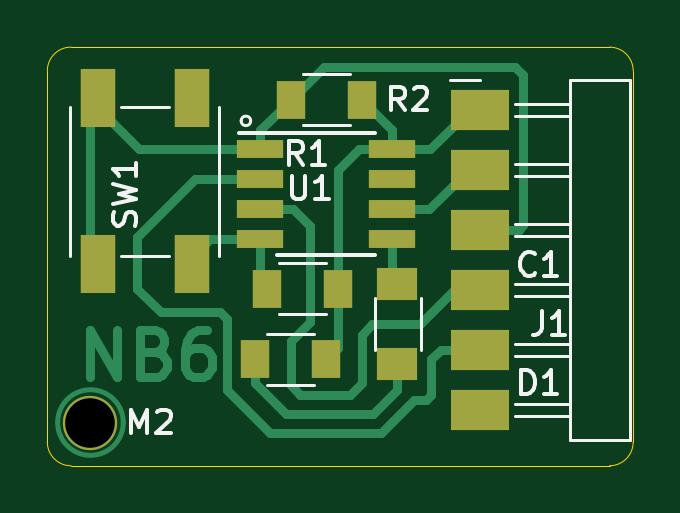
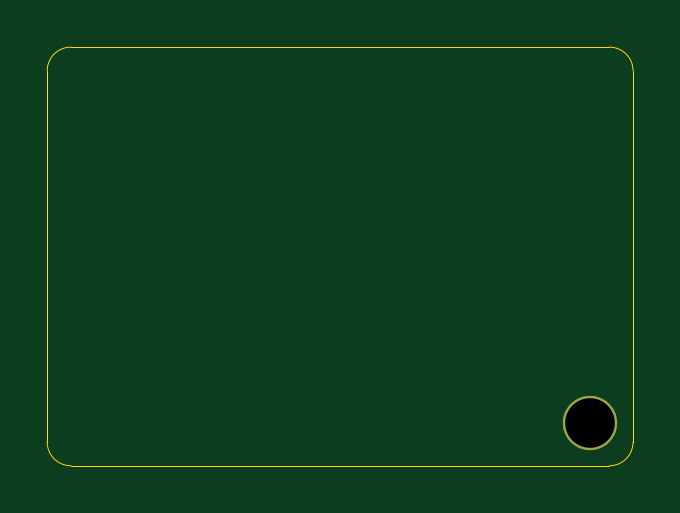
Circuit board: 11 layer files. Board 24.8 x 17.7 mm.
- bottom_copper: kicad test-B_Cu.gbr (571 bytes)
- bottom_mask: kicad test-B_Mask.gbr (524 bytes)
- paste: kicad test-B_Paste.gbr (453 bytes)
- bottom_silk: kicad test-B_Silkscreen.gbr (454 bytes)
- outline: kicad test-Edge_Cuts.gbr (988 bytes)
- top_copper: kicad test-F_Cu.gbr (8351 bytes)
- top_mask: kicad test-F_Mask.gbr (1464 bytes)
- paste: kicad test-F_Paste.gbr (1393 bytes)
- top_silk: kicad test-F_Silkscreen.gbr (9295 bytes)
- drill: kicad test-NPTH.drl (269 bytes)
- drill: kicad test-PTH.drl (342 bytes)

=== bottom_copper: kicad test-B_Cu.gbr ===
%TF.GenerationSoftware,KiCad,Pcbnew,9.0.7*%
%TF.CreationDate,2026-02-27T18:05:52+05:30*%
%TF.ProjectId,kicad test,6b696361-6420-4746-9573-742e6b696361,rev?*%
%TF.SameCoordinates,Original*%
%TF.FileFunction,Copper,L2,Bot*%
%TF.FilePolarity,Positive*%
%FSLAX46Y46*%
G04 Gerber Fmt 4.6, Leading zero omitted, Abs format (unit mm)*
G04 Created by KiCad (PCBNEW 9.0.7) date 2026-02-27 18:05:52*
%MOMM*%
%LPD*%
G01*
G04 APERTURE LIST*
%TA.AperFunction,ComponentPad*%
%ADD10C,2.300000*%
%TD*%
G04 APERTURE END LIST*
D10*
%TO.P,H1,*%
%TO.N,*%
X163519285Y-86670968D03*
%TD*%
M02*

=== bottom_mask: kicad test-B_Mask.gbr ===
%TF.GenerationSoftware,KiCad,Pcbnew,9.0.7*%
%TF.CreationDate,2026-02-27T18:05:53+05:30*%
%TF.ProjectId,kicad test,6b696361-6420-4746-9573-742e6b696361,rev?*%
%TF.SameCoordinates,Original*%
%TF.FileFunction,Soldermask,Bot*%
%TF.FilePolarity,Negative*%
%FSLAX46Y46*%
G04 Gerber Fmt 4.6, Leading zero omitted, Abs format (unit mm)*
G04 Created by KiCad (PCBNEW 9.0.7) date 2026-02-27 18:05:53*
%MOMM*%
%LPD*%
G01*
G04 APERTURE LIST*
%ADD10C,2.300000*%
G04 APERTURE END LIST*
D10*
%TO.C,H1*%
X163519285Y-86670968D03*
%TD*%
M02*

=== paste: kicad test-B_Paste.gbr ===
%TF.GenerationSoftware,KiCad,Pcbnew,9.0.7*%
%TF.CreationDate,2026-02-27T18:05:52+05:30*%
%TF.ProjectId,kicad test,6b696361-6420-4746-9573-742e6b696361,rev?*%
%TF.SameCoordinates,Original*%
%TF.FileFunction,Paste,Bot*%
%TF.FilePolarity,Positive*%
%FSLAX46Y46*%
G04 Gerber Fmt 4.6, Leading zero omitted, Abs format (unit mm)*
G04 Created by KiCad (PCBNEW 9.0.7) date 2026-02-27 18:05:52*
%MOMM*%
%LPD*%
G01*
G04 APERTURE LIST*
G04 APERTURE END LIST*
M02*

=== bottom_silk: kicad test-B_Silkscreen.gbr ===
%TF.GenerationSoftware,KiCad,Pcbnew,9.0.7*%
%TF.CreationDate,2026-02-27T18:05:53+05:30*%
%TF.ProjectId,kicad test,6b696361-6420-4746-9573-742e6b696361,rev?*%
%TF.SameCoordinates,Original*%
%TF.FileFunction,Legend,Bot*%
%TF.FilePolarity,Positive*%
%FSLAX46Y46*%
G04 Gerber Fmt 4.6, Leading zero omitted, Abs format (unit mm)*
G04 Created by KiCad (PCBNEW 9.0.7) date 2026-02-27 18:05:53*
%MOMM*%
%LPD*%
G01*
G04 APERTURE LIST*
G04 APERTURE END LIST*
M02*

=== outline: kicad test-Edge_Cuts.gbr ===
%TF.GenerationSoftware,KiCad,Pcbnew,9.0.7*%
%TF.CreationDate,2026-02-27T18:05:53+05:30*%
%TF.ProjectId,kicad test,6b696361-6420-4746-9573-742e6b696361,rev?*%
%TF.SameCoordinates,Original*%
%TF.FileFunction,Profile,NP*%
%FSLAX46Y46*%
G04 Gerber Fmt 4.6, Leading zero omitted, Abs format (unit mm)*
G04 Created by KiCad (PCBNEW 9.0.7) date 2026-02-27 18:05:53*
%MOMM*%
%LPD*%
G01*
G04 APERTURE LIST*
%TA.AperFunction,Profile*%
%ADD10C,0.050000*%
%TD*%
G04 APERTURE END LIST*
D10*
X162694468Y-88500000D02*
G75*
G02*
X161694500Y-87500000I32J1000000D01*
G01*
X186494229Y-87500000D02*
G75*
G02*
X185494229Y-88500029I-1000029J0D01*
G01*
X161694468Y-71778337D02*
G75*
G02*
X162694468Y-70778268I1000032J37D01*
G01*
X185494229Y-70778337D02*
G75*
G02*
X186494163Y-71778337I-29J-999963D01*
G01*
X185494229Y-88500000D02*
X162694468Y-88500000D01*
X161694468Y-87500000D02*
X161694468Y-71778337D01*
X186494229Y-71778337D02*
X186494229Y-87500000D01*
X162694468Y-70778337D02*
X185494229Y-70778337D01*
M02*

=== top_copper: kicad test-F_Cu.gbr (8351 bytes, source omitted) ===
=== top_mask: kicad test-F_Mask.gbr ===
%TF.GenerationSoftware,KiCad,Pcbnew,9.0.7*%
%TF.CreationDate,2026-02-27T18:05:53+05:30*%
%TF.ProjectId,kicad test,6b696361-6420-4746-9573-742e6b696361,rev?*%
%TF.SameCoordinates,Original*%
%TF.FileFunction,Soldermask,Top*%
%TF.FilePolarity,Negative*%
%FSLAX46Y46*%
G04 Gerber Fmt 4.6, Leading zero omitted, Abs format (unit mm)*
G04 Created by KiCad (PCBNEW 9.0.7) date 2026-02-27 18:05:53*
%MOMM*%
%LPD*%
G01*
G04 APERTURE LIST*
%ADD10C,2.300000*%
%ADD11R,2.500000X1.700000*%
%ADD12R,1.500000X2.500000*%
%ADD13R,2.000000X0.800000*%
%ADD14R,1.200000X1.600000*%
%ADD15R,1.700000X1.400000*%
G04 APERTURE END LIST*
D10*
%TO.C,H1*%
X163519285Y-86670968D03*
%TD*%
D11*
%TO.C,J1*%
X180000000Y-73420000D03*
X180000000Y-75960000D03*
X180000000Y-78500000D03*
X180000000Y-81040000D03*
X180000000Y-83580000D03*
X180000000Y-86120000D03*
%TD*%
D12*
%TO.C,SW1*%
X167823925Y-72952057D03*
X167823925Y-79952057D03*
X163823925Y-72952057D03*
X163823925Y-79952057D03*
%TD*%
D13*
%TO.C,U1*%
X176300000Y-75095000D03*
X176300000Y-76365000D03*
X176300000Y-77635000D03*
X176300000Y-78905000D03*
X170700000Y-78905000D03*
X170700000Y-77635000D03*
X170700000Y-76365000D03*
X170700000Y-75095000D03*
%TD*%
D14*
%TO.C,R1*%
X173500000Y-84000000D03*
X170500000Y-84000000D03*
%TD*%
%TO.C,R2*%
X174000000Y-81000000D03*
X171000000Y-81000000D03*
%TD*%
D15*
%TO.C,D1*%
X176500000Y-84200000D03*
X176500000Y-80800000D03*
%TD*%
D14*
%TO.C,C1*%
X172000000Y-73000000D03*
X175000000Y-73000000D03*
%TD*%
M02*

=== paste: kicad test-F_Paste.gbr ===
%TF.GenerationSoftware,KiCad,Pcbnew,9.0.7*%
%TF.CreationDate,2026-02-27T18:05:52+05:30*%
%TF.ProjectId,kicad test,6b696361-6420-4746-9573-742e6b696361,rev?*%
%TF.SameCoordinates,Original*%
%TF.FileFunction,Paste,Top*%
%TF.FilePolarity,Positive*%
%FSLAX46Y46*%
G04 Gerber Fmt 4.6, Leading zero omitted, Abs format (unit mm)*
G04 Created by KiCad (PCBNEW 9.0.7) date 2026-02-27 18:05:52*
%MOMM*%
%LPD*%
G01*
G04 APERTURE LIST*
%ADD10R,2.500000X1.700000*%
%ADD11R,1.500000X2.500000*%
%ADD12R,2.000000X0.800000*%
%ADD13R,1.200000X1.600000*%
%ADD14R,1.700000X1.400000*%
G04 APERTURE END LIST*
D10*
%TO.C,J1*%
X180000000Y-73420000D03*
X180000000Y-75960000D03*
X180000000Y-78500000D03*
X180000000Y-81040000D03*
X180000000Y-83580000D03*
X180000000Y-86120000D03*
%TD*%
D11*
%TO.C,SW1*%
X167823925Y-72952057D03*
X167823925Y-79952057D03*
X163823925Y-72952057D03*
X163823925Y-79952057D03*
%TD*%
D12*
%TO.C,U1*%
X176300000Y-75095000D03*
X176300000Y-76365000D03*
X176300000Y-77635000D03*
X176300000Y-78905000D03*
X170700000Y-78905000D03*
X170700000Y-77635000D03*
X170700000Y-76365000D03*
X170700000Y-75095000D03*
%TD*%
D13*
%TO.C,R1*%
X173500000Y-84000000D03*
X170500000Y-84000000D03*
%TD*%
%TO.C,R2*%
X174000000Y-81000000D03*
X171000000Y-81000000D03*
%TD*%
D14*
%TO.C,D1*%
X176500000Y-84200000D03*
X176500000Y-80800000D03*
%TD*%
D13*
%TO.C,C1*%
X172000000Y-73000000D03*
X175000000Y-73000000D03*
%TD*%
M02*

=== top_silk: kicad test-F_Silkscreen.gbr (9295 bytes, source omitted) ===
=== drill: kicad test-NPTH.drl ===
M48
; DRILL file {KiCad 9.0.7} date 2026-02-27T18:05:49+0530
; FORMAT={-:-/ absolute / metric / decimal}
; #@! TF.CreationDate,2026-02-27T18:05:49+05:30
; #@! TF.GenerationSoftware,Kicad,Pcbnew,9.0.7
; #@! TF.FileFunction,NonPlated,1,2,NPTH
FMAT,2
METRIC
%
G90
G05
M30

=== drill: kicad test-PTH.drl ===
M48
; DRILL file {KiCad 9.0.7} date 2026-02-27T18:05:49+0530
; FORMAT={-:-/ absolute / metric / decimal}
; #@! TF.CreationDate,2026-02-27T18:05:49+05:30
; #@! TF.GenerationSoftware,Kicad,Pcbnew,9.0.7
; #@! TF.FileFunction,Plated,1,2,PTH
FMAT,2
METRIC
; #@! TA.AperFunction,Plated,PTH,ComponentDrill
T1C2.100
%
G90
G05
T1
X163.519Y-86.671
M30
